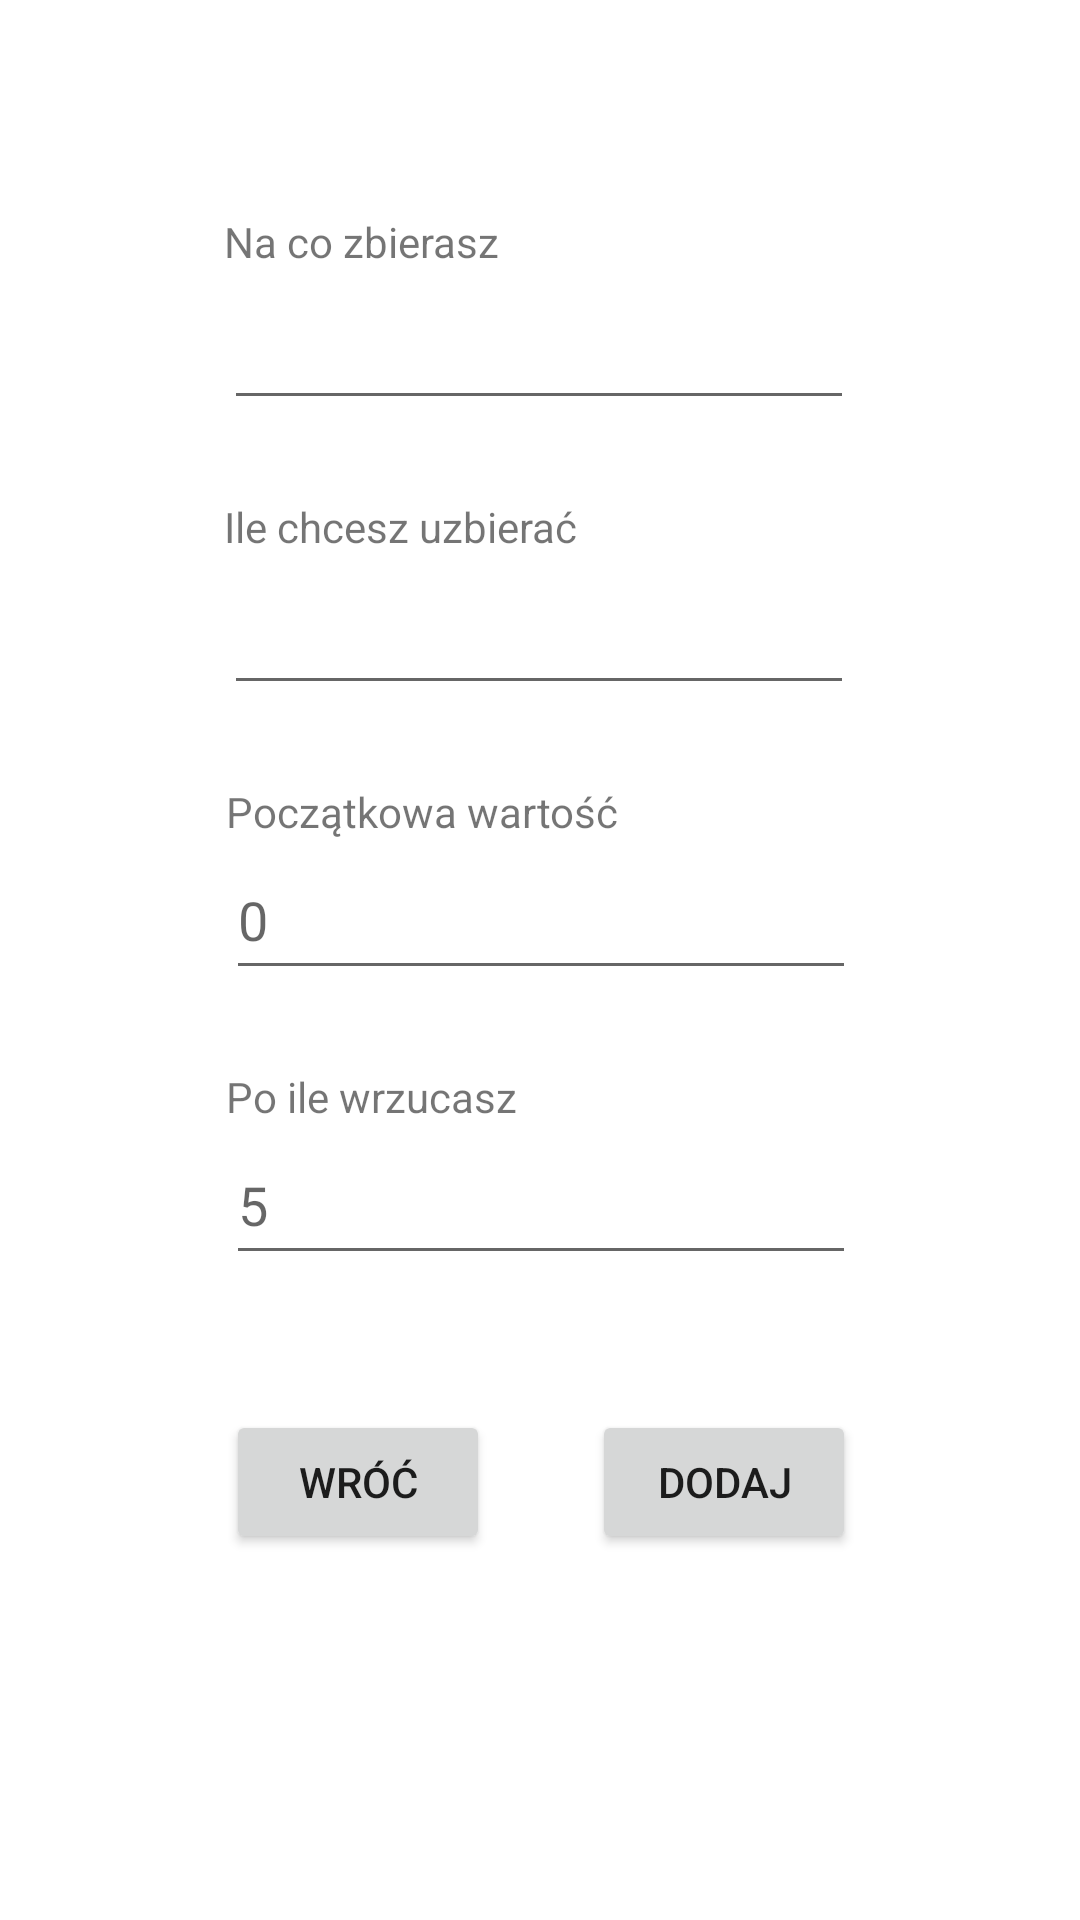

Produce the Android XML layout that renders to this screen, including the resource entries it uses.
<!-- AndroidManifest.xml: application theme Theme.Skarbonka -->
<!-- res/layout/activity_dodawanie_skarbonki.xml -->
<?xml version="1.0" encoding="utf-8"?>
<androidx.constraintlayout.widget.ConstraintLayout
    xmlns:android="http://schemas.android.com/apk/res/android"
    xmlns:app="http://schemas.android.com/apk/res-auto"
    xmlns:tools="http://schemas.android.com/tools"
    android:layout_width="match_parent"
    android:layout_height="match_parent"
    tools:context=".dodawanieSkarbonki">

    <EditText
        android:id="@+id/inputNazwa"
        android:layout_width="wrap_content"
        android:layout_height="50dp"
        android:layout_marginTop="90dp"
        android:ems="10"
        android:inputType="text"
        app:layout_constraintEnd_toEndOf="parent"
        app:layout_constraintHorizontal_bias="0.497"
        app:layout_constraintStart_toStartOf="parent"
        app:layout_constraintTop_toTopOf="parent" />

    <EditText
        android:id="@+id/InputCel"
        android:layout_width="wrap_content"
        android:layout_height="50dp"
        android:layout_marginTop="45dp"
        android:ems="10"
        android:inputType="number"
        app:layout_constraintEnd_toEndOf="parent"
        app:layout_constraintHorizontal_bias="0.497"
        app:layout_constraintStart_toStartOf="parent"
        app:layout_constraintTop_toBottomOf="@+id/inputNazwa" />

    <EditText
        android:id="@+id/inputPoczatkowaWartosc"
        android:layout_width="wrap_content"
        android:layout_height="50dp"
        android:layout_marginTop="45dp"
        android:ems="10"
        android:hint="0"
        android:inputType="number"
        app:layout_constraintEnd_toEndOf="parent"
        app:layout_constraintHorizontal_bias="0.502"
        app:layout_constraintStart_toStartOf="parent"
        app:layout_constraintTop_toBottomOf="@+id/InputCel" />

    <EditText
        android:id="@+id/inputIle"
        android:layout_width="wrap_content"
        android:layout_height="50dp"
        android:layout_marginTop="45dp"
        android:ems="10"
        android:hint="5"
        android:inputType="number"
        app:layout_constraintEnd_toEndOf="parent"
        app:layout_constraintHorizontal_bias="0.502"
        app:layout_constraintStart_toStartOf="parent"
        app:layout_constraintTop_toBottomOf="@+id/inputPoczatkowaWartosc" />

    <Button
        android:id="@+id/przyciskWroc"
        android:layout_width="wrap_content"
        android:layout_height="wrap_content"
        android:layout_marginTop="45dp"
        android:text="Wróć"
        app:layout_constraintStart_toStartOf="@+id/inputIle"
        app:layout_constraintTop_toBottomOf="@+id/inputIle" />

    <Button
        android:id="@+id/przyciskDodaj"
        android:layout_width="wrap_content"
        android:layout_height="wrap_content"
        android:layout_marginTop="45dp"
        android:text="Dodaj"
        app:layout_constraintEnd_toEndOf="@+id/inputIle"
        app:layout_constraintTop_toBottomOf="@+id/inputIle" />

    <TextView
        android:id="@+id/titleNazwa"
        android:layout_width="wrap_content"
        android:layout_height="wrap_content"
        android:text="Na co zbierasz"
        app:layout_constraintBottom_toTopOf="@+id/inputNazwa"
        app:layout_constraintStart_toStartOf="@+id/inputNazwa" />

    <TextView
        android:id="@+id/titleCel"
        android:layout_width="wrap_content"
        android:layout_height="wrap_content"
        android:text="Ile chcesz uzbierać"
        app:layout_constraintBottom_toTopOf="@+id/InputCel"
        app:layout_constraintStart_toStartOf="@+id/InputCel" />

    <TextView
        android:id="@+id/titlePoczatkowaWartosc"
        android:layout_width="wrap_content"
        android:layout_height="wrap_content"
        android:text="Początkowa wartość"
        app:layout_constraintBottom_toTopOf="@+id/inputPoczatkowaWartosc"
        app:layout_constraintStart_toStartOf="@+id/inputPoczatkowaWartosc" />

    <TextView
        android:id="@+id/titleIle"
        android:layout_width="wrap_content"
        android:layout_height="wrap_content"
        android:text="Po ile wrzucasz"
        app:layout_constraintBottom_toTopOf="@+id/inputIle"
        app:layout_constraintStart_toStartOf="@+id/inputIle" />

</androidx.constraintlayout.widget.ConstraintLayout >
<!-- resources referenced by this layout -->
<resources>
  <style name="Theme.Skarbonka" parent="Theme.MaterialComponents.DayNight.DarkActionBar">
          
          <item name="colorPrimary">@color/purple_500</item>
          <item name="colorPrimaryVariant">@color/purple_700</item>
          <item name="colorOnPrimary">@color/white</item>
          
          <item name="colorSecondary">@color/teal_200</item>
          <item name="colorSecondaryVariant">@color/teal_700</item>
          <item name="colorOnSecondary">@color/black</item>
          
          <item name="android:statusBarColor" tools:targetApi="l">?attr/colorPrimaryVariant</item>
          
      </style>
  <color name="purple_500">#FF6200EE</color>
  <color name="purple_700">#FF3700B3</color>
  <color name="white">#FFFFFFFF</color>
  <color name="teal_200">#FF03DAC5</color>
  <color name="teal_700">#FF018786</color>
  <color name="black">#FF000000</color>
</resources>
